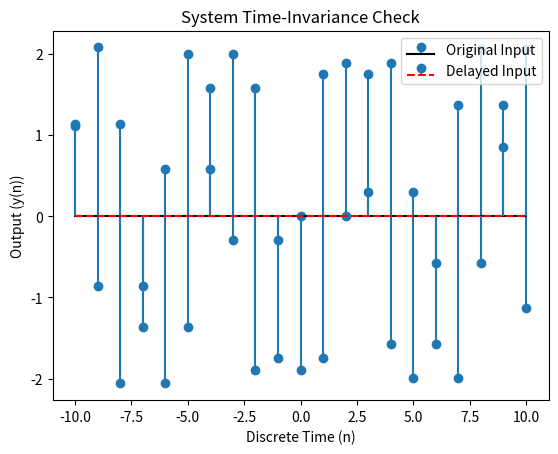

Recreate this plot in Python.
import numpy as np
import matplotlib.pyplot as plt

# Define the system function
def system_function(n):
    return x_n_shifted(n, 1) + x_n_shifted(n, 0) + x_n_shifted(n, -1)

# Function to generate shifted input signal
def x_n_shifted(n, shift):
    return np.sin(n + shift)

# Discrete time values
n_values = np.arange(-10, 11)

# Input signal
x_n = np.sin(n_values)

# Output for original input
y_n_original = system_function(n_values)

# Delayed input
n_delayed = n_values - 2  # Adjust the delay as needed

# Output for delayed input
y_n_delayed = system_function(n_delayed)

# Plot original and delayed outputs
plt.stem(n_values, y_n_original, label='Original Input', basefmt='k-')
plt.stem(n_values, y_n_delayed, label='Delayed Input', basefmt='r--')
plt.xlabel('Discrete Time (n)')
plt.ylabel('Output (y(n))')
plt.title('System Time-Invariance Check')
plt.legend()
plt.show()